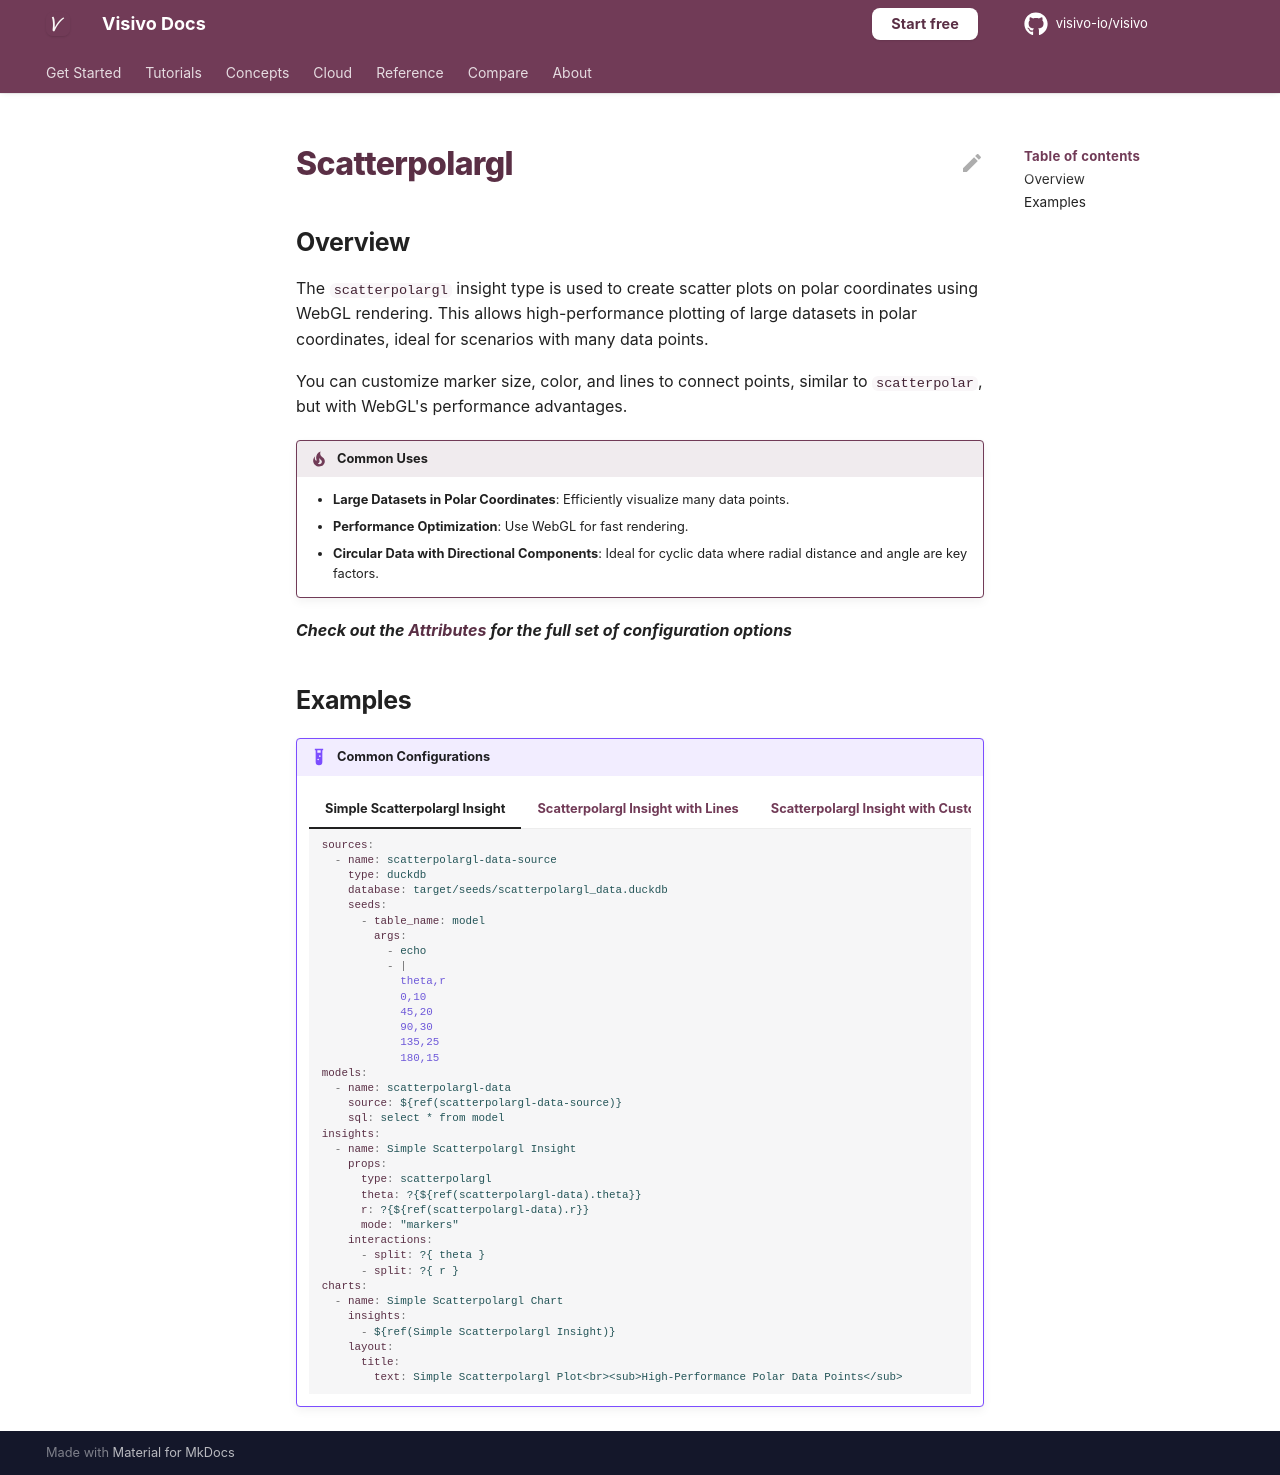

repository: visivo-io/visivo · page: reference/props-docs/insight/scatterpolargl/index.html · generator: mkdocs

---
search:
  exclude: true
---

<!--start-->

## Overview

The `scatterpolargl` insight type is used to create scatter plots on polar coordinates using WebGL rendering. This allows high-performance plotting of large datasets in polar coordinates, ideal for scenarios with many data points.

You can customize marker size, color, and lines to connect points, similar to `scatterpolar`, but with WebGL's performance advantages.

!!! tip "Common Uses"

    - **Large Datasets in Polar Coordinates**: Efficiently visualize many data points.
    - **Performance Optimization**: Use WebGL for fast rendering.
    - **Circular Data with Directional Components**: Ideal for cyclic data where radial distance and angle are key factors.

_**Check out the [Attributes](../../configuration/Insight/Props/Scatterpolargl/#attributes) for the full set of configuration options**_

## Examples

{% raw %}
!!! example "Common Configurations"

    === "Simple Scatterpolargl Insight"

        ```yaml
        sources:
          - name: scatterpolargl-data-source
            type: duckdb
            database: target/seeds/scatterpolargl_data.duckdb
            seeds:
              - table_name: model
                args:
                  - echo
                  - |
                    theta,r
                    0,10
                    45,20
                    90,30
                    135,25
                    180,15
        models:
          - name: scatterpolargl-data
            source: ${ref(scatterpolargl-data-source)}
            sql: select * from model
        insights:
          - name: Simple Scatterpolargl Insight
            props:
              type: scatterpolargl
              theta: ?{${ref(scatterpolargl-data).theta}}
              r: ?{${ref(scatterpolargl-data).r}}
              mode: "markers"
            interactions:
              - split: ?{ theta }
              - split: ?{ r }
        charts:
          - name: Simple Scatterpolargl Chart
            insights:
              - ${ref(Simple Scatterpolargl Insight)}
            layout:
              title:
                text: Simple Scatterpolargl Plot<br><sub>High-Performance Polar Data Points</sub>
        ```

    === "Scatterpolargl Insight with Lines"

        ```yaml
        sources:
          - name: scatterpolargl-data-lines-source
            type: duckdb
            database: target/seeds/scatterpolargl_data_lines.duckdb
            seeds:
              - table_name: model
                args:
                  - echo
                  - |
                    theta,r
                    0,5
                    45,15
                    90,20
                    135,10
                    180,25
        models:
          - name: scatterpolargl-data-lines
            source: ${ref(scatterpolargl-data-lines-source)}
            sql: select * from model
        insights:
          - name: Scatterpolargl Insight with Lines
            props:
              type: scatterpolargl
              theta: ?{${ref(scatterpolargl-data-lines).theta}}
              r: ?{${ref(scatterpolargl-data-lines).r}}
              mode: "lines+markers"
            interactions:
              - split: ?{ theta }
              - split: ?{ r }
        charts:
          - name: Scatterpolargl Chart with Lines
            insights:
              - ${ref(Scatterpolargl Insight with Lines)}
            layout:
              title:
                text: Scatterpolargl Plot with Lines<br><sub>Connecting Data Points with Lines in Polar Coordinates</sub>
        ```

    === "Scatterpolargl Insight with Custom Marker Sizes and Colors"

        ```yaml
        sources:
          - name: scatterpolargl-data-custom-source
            type: duckdb
            database: target/seeds/scatterpolargl_data_custom.duckdb
            seeds:
              - table_name: model
                args:
                  - echo
                  - |
                    theta,r,size,color
                    0,5,10,#1f77b4
                    45,15,15,#ff7f0e
                    90,20,20,#2ca02c
                    135,10,25,#d62728
                    180,25,30,#9467bd
        models:
          - name: scatterpolargl-data-custom
            source: ${ref(scatterpolargl-data-custom-source)}
            sql: select * from model
        insights:
          - name: Scatterpolargl Insight with Custom Markers
            props:
              type: scatterpolargl
              theta: ?{${ref(scatterpolargl-data-custom).theta}}
              r: ?{${ref(scatterpolargl-data-custom).r}}
              mode: "markers"
              marker:
                size: ?{${ref(scatterpolargl-data-custom).size}}
                color: ?{${ref(scatterpolargl-data-custom).color}}
            interactions:
              - split: ?{ theta }
              - split: ?{ r }
              - split: ?{ color }
        charts:
          - name: Scatterpolargl Chart with Custom Markers
            insights:
              - ${ref(Scatterpolargl Insight with Custom Markers)}
            layout:
              title:
                text: Scatterpolargl Plot with Custom Markers<br><sub>Custom Sizes and Colors for Polar Data Points</sub>
        ```

{% endraw %}

<!--end-->
